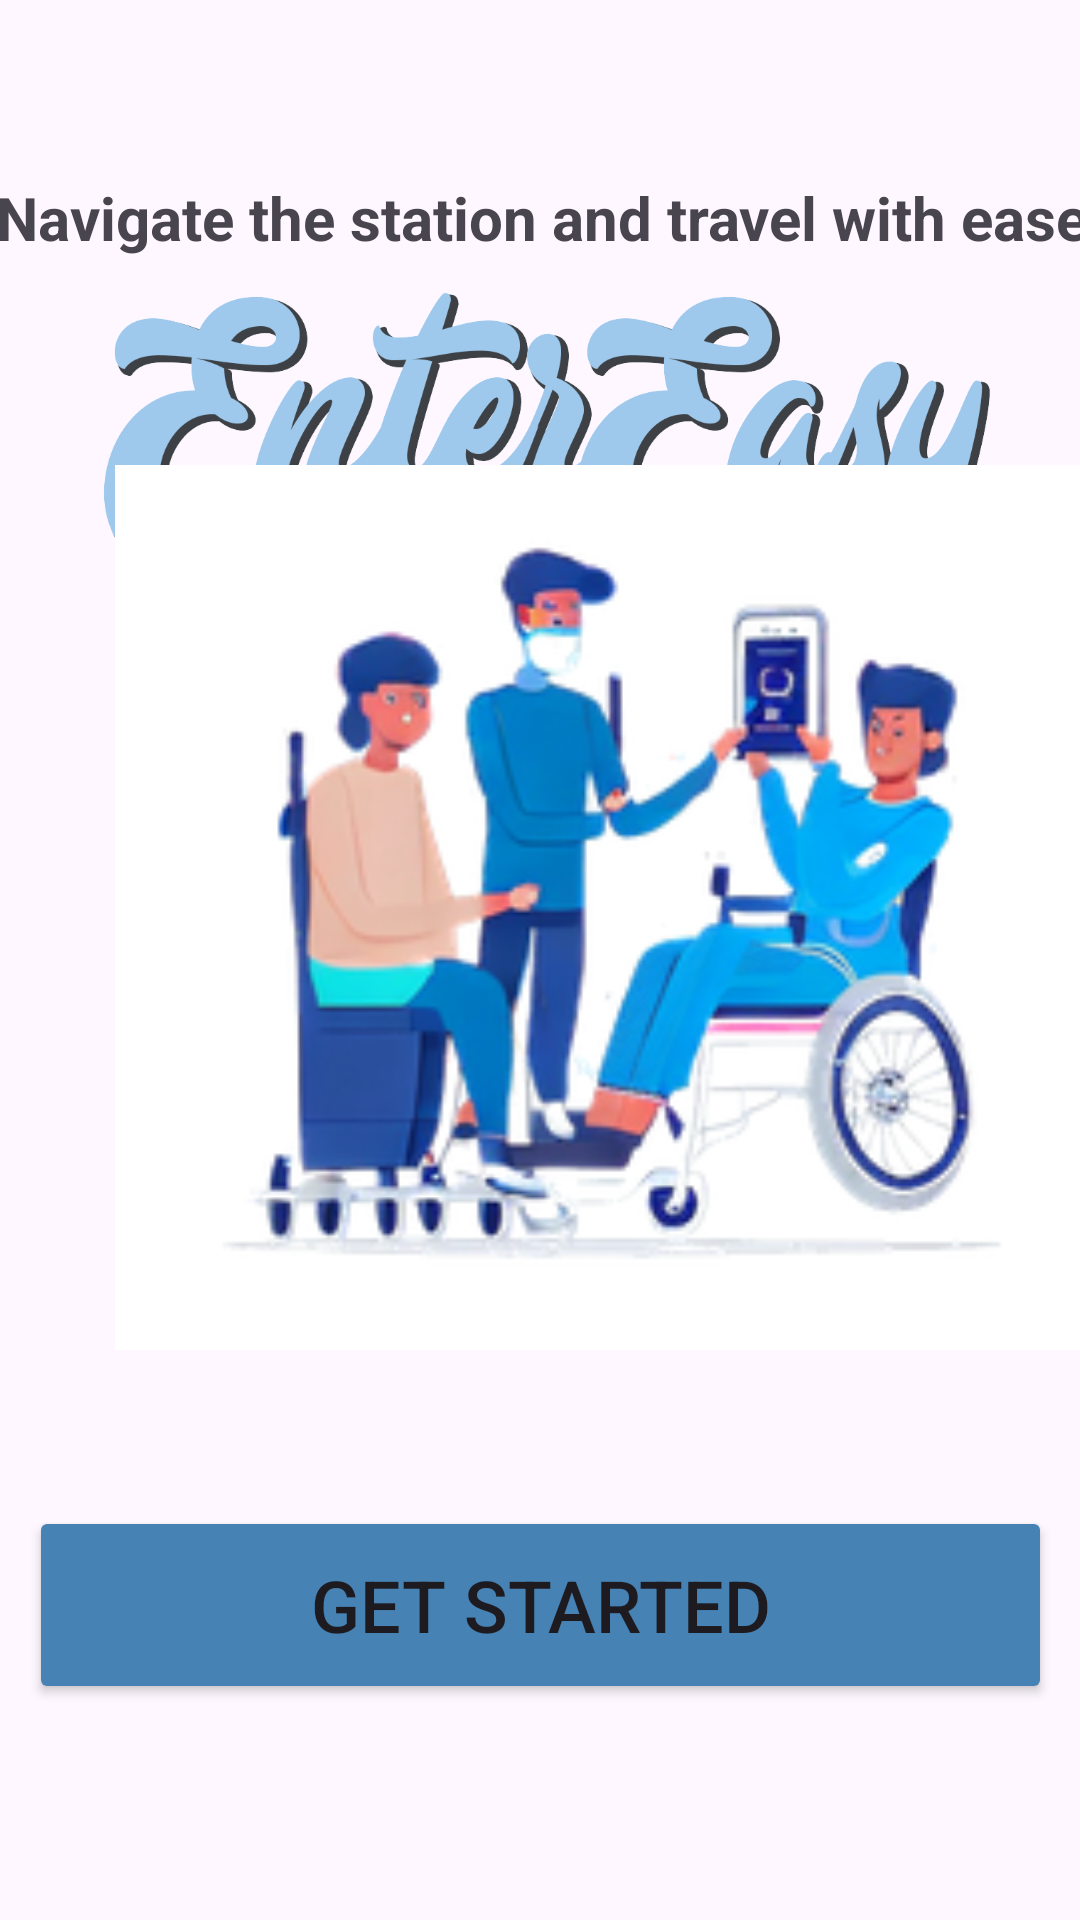

This screen was rendered from an Android layout file. Write that file and the resources it references.
<!-- AndroidManifest.xml: application theme Theme.MyApplication -->
<!-- res/layout/activity_main.xml -->
<?xml version="1.0" encoding="utf-8"?>
<androidx.constraintlayout.widget.ConstraintLayout xmlns:android="http://schemas.android.com/apk/res/android"
    xmlns:app="http://schemas.android.com/apk/res-auto"
    xmlns:tools="http://schemas.android.com/tools"
    android:id="@+id/main"
    android:layout_width="match_parent"
    android:layout_height="match_parent"
    tools:context=".MainActivity">

    <ImageView
        android:id="@+id/imageView"
        android:layout_width="325dp"
        android:layout_height="192dp"
        android:layout_marginTop="48dp"
        app:layout_constraintEnd_toEndOf="parent"
        app:layout_constraintStart_toStartOf="parent"
        app:layout_constraintTop_toTopOf="parent"
        app:srcCompat="@drawable/logo_image" />

    <TextView
        android:id="@+id/textView"
        android:layout_width="395dp"
        android:layout_height="85dp"
        android:layout_marginBottom="40dp"
        android:gravity="center"
        android:text="Navigate the station and travel with ease"
        android:textSize="20sp"
        android:textStyle="bold"
        app:layout_constraintBottom_toTopOf="@+id/imageView2"
        app:layout_constraintEnd_toEndOf="parent"
        app:layout_constraintStart_toStartOf="parent" />

    <ImageView
        android:id="@+id/imageView2"
        android:layout_width="413dp"
        android:layout_height="295dp"
        android:layout_marginBottom="52dp"
        app:layout_constraintBottom_toTopOf="@+id/button"
        app:layout_constraintEnd_toEndOf="parent"
        app:layout_constraintHorizontal_bias="0.0"
        app:layout_constraintStart_toStartOf="parent"
        app:srcCompat="@drawable/welcome_image" />

    <Button
        android:id="@+id/button"
        android:layout_width="341dp"
        android:layout_height="66dp"
        android:layout_marginBottom="72dp"
        android:backgroundTint="#4682B4"
        android:text="Get Started"
        android:textColorLink="#4682B4"
        android:textSize="24sp"
        app:layout_constraintBottom_toBottomOf="parent"
        app:layout_constraintEnd_toEndOf="parent"
        app:layout_constraintStart_toStartOf="parent" />
</androidx.constraintlayout.widget.ConstraintLayout>
<!-- resources referenced by this layout -->
<resources>
  <!-- drawable logo_image: png bitmap (drawable, 94126 bytes) -->
  <!-- drawable welcome_image: png bitmap (drawable, 57902 bytes) -->
  <style name="Theme.MyApplication" parent="Base.Theme.MyApplication" />
  <style name="Base.Theme.MyApplication" parent="Theme.Material3.DayNight.NoActionBar">
          
          
          <item name="colorPrimary">#4682B4</item>
      </style>
</resources>
